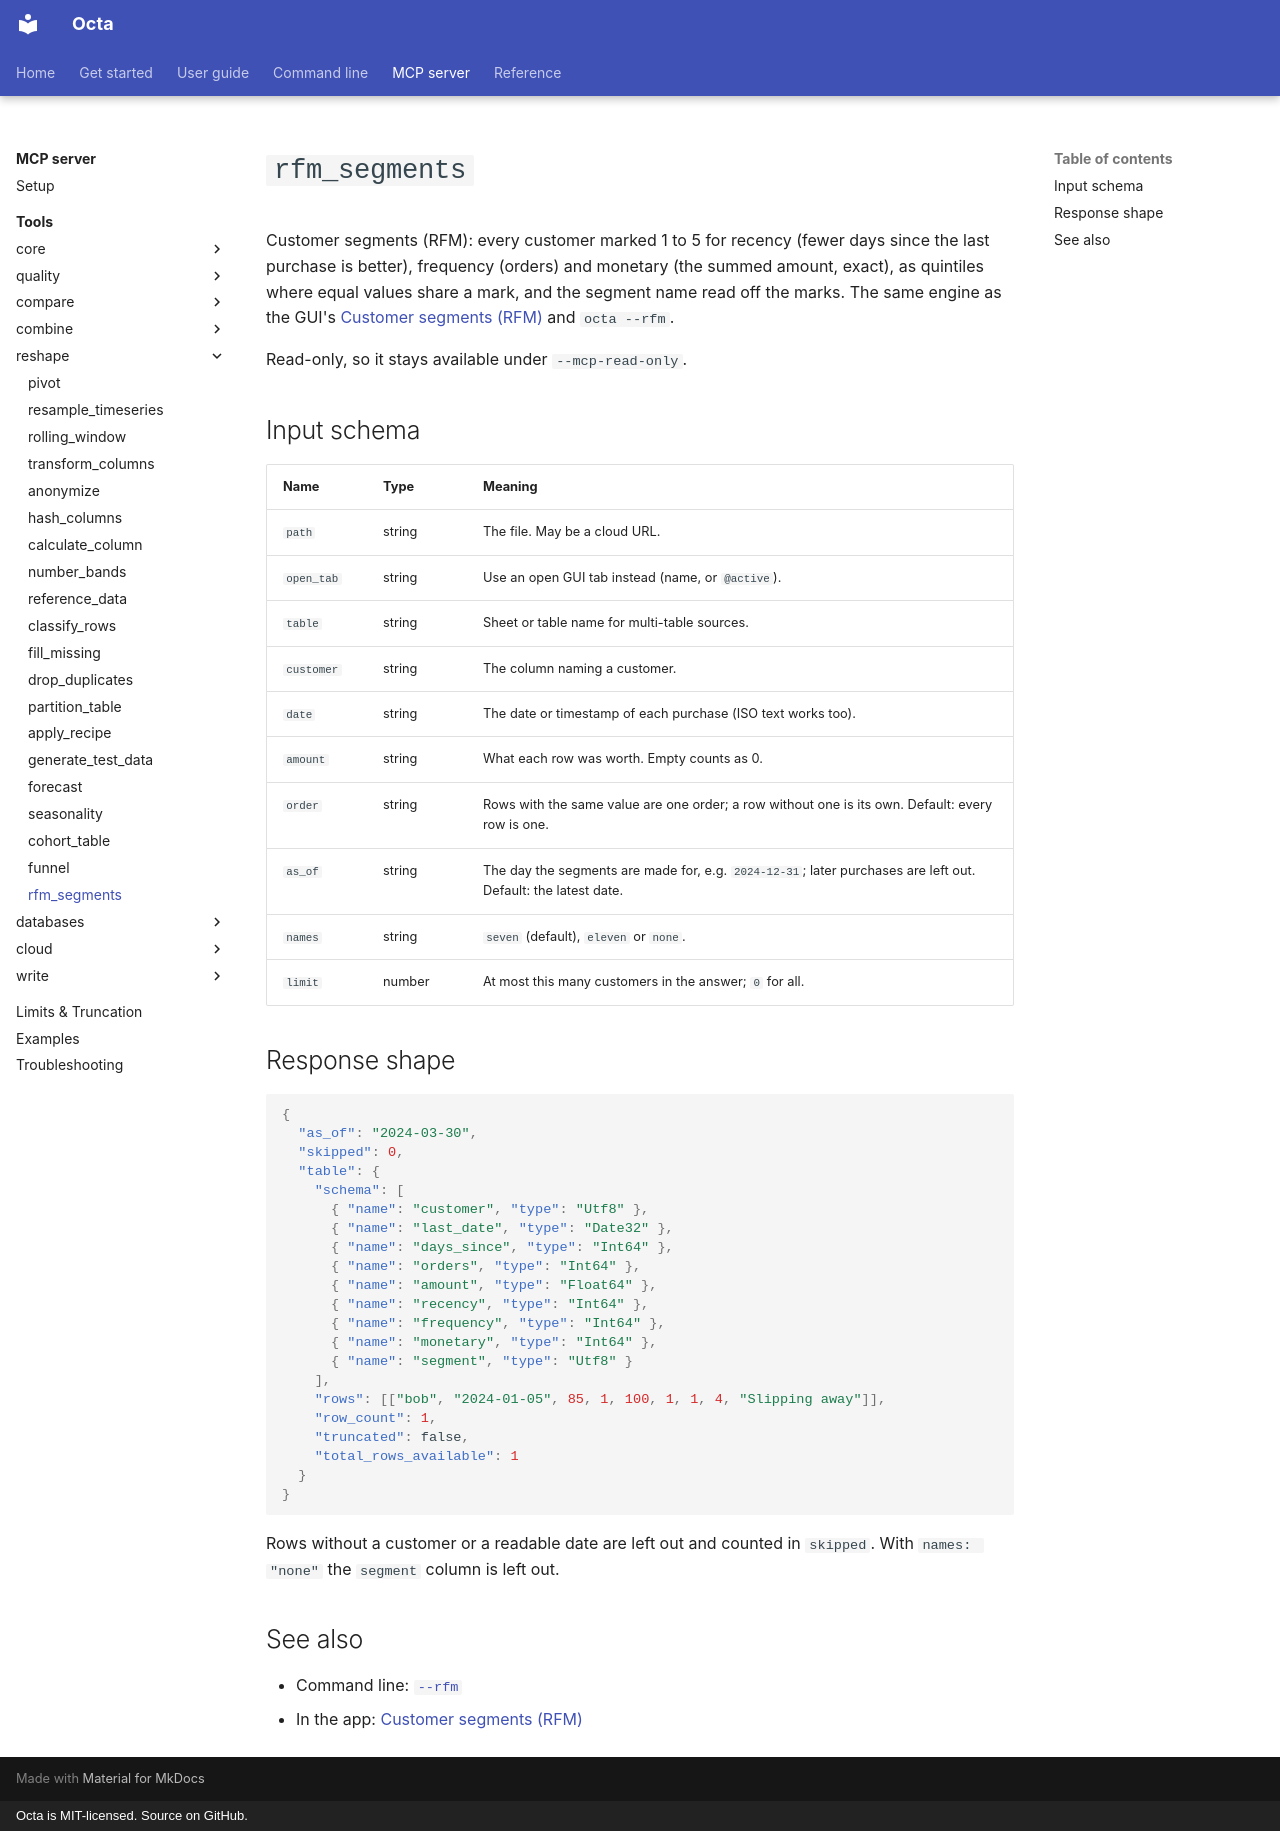

repository: thorstenfoltz/octa · page: mcp/tools/rfm_segments/index.html · generator: mkdocs · copyright: Octa is MIT-licensed. Source on GitHub.

# `rfm_segments`

Customer segments (RFM): every customer marked 1 to 5 for recency (fewer days
since the last purchase is better), frequency (orders) and monetary (the
summed amount, exact), as quintiles where equal values share a mark, and the
segment name read off the marks. The same engine as the GUI's
[Customer segments (RFM)](../../usage/rfm.md) and `octa --rfm`.

Read-only, so it stays available under `--mcp-read-only`.

## Input schema

| Name       | Type   | Meaning                                                                                                       |
|------------|--------|---------------------------------------------------------------------------------------------------------------|
| `path`     | string | The file. May be a cloud URL.                                                                                 |
| `open_tab` | string | Use an open GUI tab instead (name, or `@active`).                                                             |
| `table`    | string | Sheet or table name for multi-table sources.                                                                  |
| `customer` | string | The column naming a customer.                                                                                 |
| `date`     | string | The date or timestamp of each purchase (ISO text works too).                                                  |
| `amount`   | string | What each row was worth. Empty counts as 0.                                                                   |
| `order`    | string | Rows with the same value are one order; a row without one is its own. Default: every row is one.              |
| `as_of`    | string | The day the segments are made for, e.g. `2024-12-31`; later purchases are left out. Default: the latest date. |
| `names`    | string | `seven` (default), `eleven` or `none`.                                                                        |
| `limit`    | number | At most this many customers in the answer; `0` for all.                                                       |

## Response shape

```json
{
  "as_of": "2024-03-30",
  "skipped": 0,
  "table": {
    "schema": [
      { "name": "customer", "type": "Utf8" },
      { "name": "last_date", "type": "Date32" },
      { "name": "days_since", "type": "Int64" },
      { "name": "orders", "type": "Int64" },
      { "name": "amount", "type": "Float64" },
      { "name": "recency", "type": "Int64" },
      { "name": "frequency", "type": "Int64" },
      { "name": "monetary", "type": "Int64" },
      { "name": "segment", "type": "Utf8" }
    ],
    "rows": [["bob", "2024-01-05", 85, 1, 100, 1, 1, 4, "Slipping away"]],
    "row_count": 1,
    "truncated": false,
    "total_rows_available": 1
  }
}
```

Rows without a customer or a readable date are left out and counted in
`skipped`. With `names: "none"` the `segment` column is left out.

## See also

- Command line: [`--rfm`](../../cli/rfm.md)
- In the app: [Customer segments (RFM)](../../usage/rfm.md)
